Photos from the image-classification dataset "tomato leaf" in the GitHub repository vishalpai02/Tomato_leaf_disease_detection. Its 6 classes are: tomato bacterial spot, tomato early blight, tomato septoria leaf spot, tomato yellow leaf curl virus, tomato mosaic virus, tomato healthy.

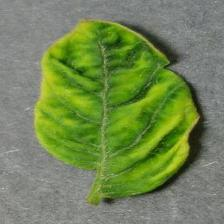
Label: tomato yellow leaf curl virus

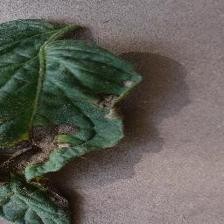
Label: tomato early blight

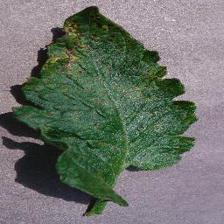
Label: tomato septoria leaf spot

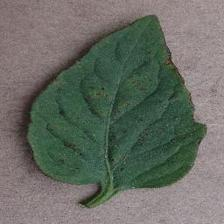
Label: tomato bacterial spot

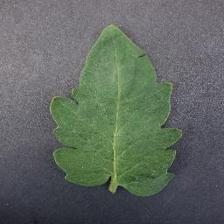
Label: tomato healthy

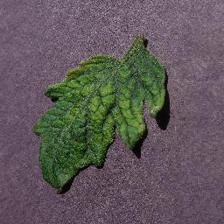
Label: tomato mosaic virus
